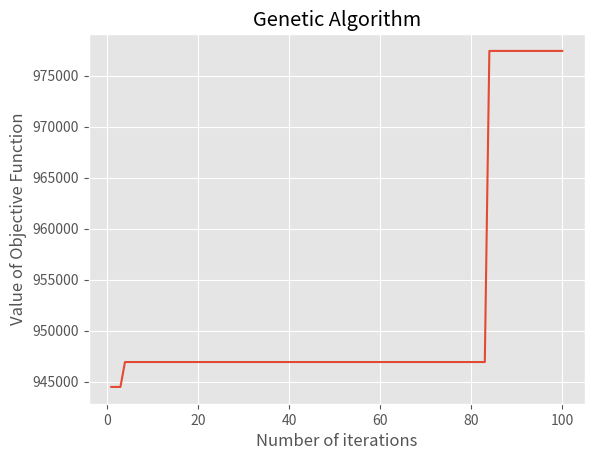

This chart was generated by the following Python code:
import random
import matplotlib.pyplot as plt
# Global Variables:

# N_c = Number of bits used to describe one load, N_rlc = number of loads, N_l = number of locations for one load
N_c, N_rlc, N_l = 2, 3, 4

# N: number of iterations, M: Selection Size
N, M = 100, 20

# Range of output values
low, high = 0, pow(10, 6)

# Size of initial population and chromosome length
pop_size = 10

# Chromosome length has 1 extra bit -> for series or parallel
chr_length = N_rlc * (N_l + 3 * N_c + 1)

# crossover and mutation rates
crossover_rate, mutation_rate = 0.6, 0.1

# Number of bits to be mutated in one instance of the mutation function
B = 1


# convert a chromosome(string of binary characters) to its real value
def binary_to_real(c):
    return low + ((high - low) / (pow(2, len(c)) - 1)) * int(c, 2)


# returns the objective function value for a given chromosome
def obj_function(c):
    return binary_to_real(c)


# generates a chromosome of a given length(k)
def c_generator(k):
    c = ''
    for _ in range(k):
        if random.random() > 0.5:
            c += '1'
        else:
            c += '0'
    return c


# generates population (1-D array of chromosomes) given total size(n) and individual length(k) respectively
def pop_generator(n, k):
    pop = []
    for _ in range(n):
        pop.append(c_generator(k))
    return pop


# returns the 2nd element of a 1d array
def sort_key(array_1d):
    return array_1d[1]


# returns a crossed chromosomes, given 2 chromosomes and a crossover point
def cross_one_pt(chr1, chr2):
    p = random.randint(0, len(chr1) - 1)
    o1 = chr1[:p] + chr2[p:]
    return o1


# returns a crossed chromosome, given 2 chromosomes
def cross_two_pt(chr1, chr2):
    p1, p2 = random.randint(0, len(chr1) - 1), random.randint(0, len(chr1) - 1)
    p1, p2 = min(p1, p2), max(p1, p2)
    o1 = chr1[:p1] + chr2[p1:p2] + chr1[p2:]
    return o1


# returns a crossed chromosomes after uniform crossover
def cross_uni(chr1, chr2):
    o1 = ''
    for i in range(len(chr1)):
        if random.random() > 0.5:
            o1 += chr1[i]
        else:
            o1 += chr2[i]
    return o1


# takes chromosome and mutates b bits in it
def mutation(c):
    o = ''
    mut_b = [random.randint(0, len(c) - 1) for i in range(B)]
    for i in range(len(c)):
        if i in mut_b:
            o += str(1 - int(c[i]))
        else:
            o += c[i]
    return o


# takes population of chromosome (with their fitness scores) and tournament size, returns a single individual
def sel_tournament(p_obj, n):
    return max([p_obj[random.randint(0, len(p_obj) - 1)] for i in range(n)], key=sort_key)[0]


# takes population (with fitness) and returns a single individual
def sel_roulette(p_obj):
    total = sum(i[1] for i in p_obj)
    p = [i[0] for i in p_obj]
    w = [i[1] / total for i in p_obj]
    op = (random.choices(p, weights=w))[0]
    return op


def sel_ranking(p_obj):
    n = len(p_obj)
    total = n * (n + 1) / 2
    p1 = sorted(p_obj, key=sort_key)
    p = [i[0] for i in p1]
    w = [(i + 1) / total for i in range(len(p1))]
    op = (random.choices(p, weights=w))[0]
    return op


# takes population (1-d array of strings) and returns 2-d array (string, obj fn value)
def pop_obj(pop):
    return [[i, obj_function(i)] for i in pop]


def real_values(c):
    op = []


mating_pool = pop_generator(pop_size, chr_length)
best1 = (max([i for i in pop_obj(mating_pool)], key=sort_key))
output_graph_x = []
output_graph_y = []

for i1 in range(N):
    mating_pool1 = []
    mating_pool2 = []
    mating_pool3 = []
    # selection
    for _ in range(M):
        mating_pool1.append(sel_roulette(pop_obj(mating_pool)))
    # cross-over (rate = 0.6)
    for _ in range(M):
        if random.random() <= crossover_rate:
            mating_pool2.append(cross_two_pt(mating_pool1[random.randint(0, M - 1)], mating_pool1[random.randint(0, M - 1)]))
        else:
            mating_pool2.append(mating_pool1[random.randint(0, M - 1)])
    # mutation (rate = 0.1)
    for _ in range(M):
        k = random.randint(0, M - 1)
        if random.random() <= mutation_rate:
            mating_pool3.append(mutation(mating_pool2[k]))
        else:
            mating_pool3.append(mating_pool2[k])
    mating_pool = mating_pool3
    best2 = (max([i for i in pop_obj(mating_pool)], key=sort_key))
    if best2[1] > best1[1]:
        best1 = best2
    output_graph_x.append(i1+1)
    output_graph_y.append(best1[1])
    print('best after ' + str(i1+1) + ' iteration ' + str(best2[1]), ', Overall Best: ' + str(best1[1]))

plt.style.use('ggplot')
plt.plot(output_graph_x, output_graph_y)
plt.grid(True)
plt.title("Genetic Algorithm")
plt.xlabel("Number of iterations")
plt.ylabel("Value of Objective Function")
plt.show()










